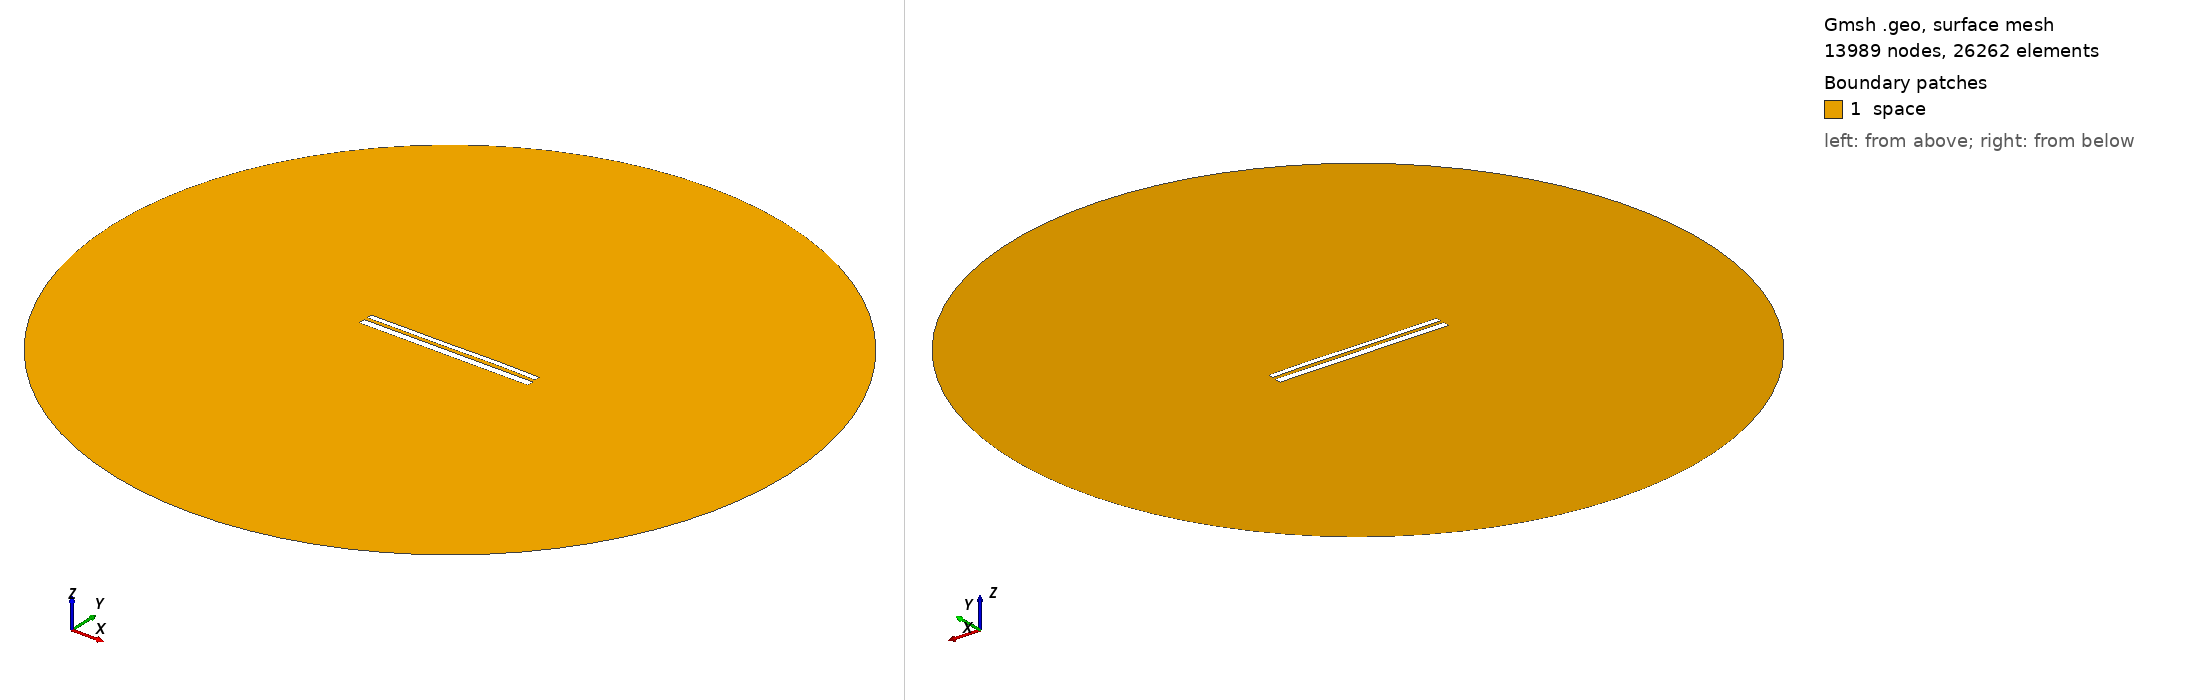

Gmsh geometry script, surface-meshed: 13989 nodes, 26262 surface elements. Boundary patches (legend numbers): 1 space. Left view from above one corner, right view from below the opposite corner. Legend entries are the model's physical surfaces. The drawing asked Gmsh for element sizes between 1% and 20% of the model's largest extent; the script's own settings can give other sizes.

=== 10584.geo (drawn) ===
//---------------------------------------
// Geometry kernel
//---------------------------------------

SetFactory("OpenCASCADE");



//---------------------------------------
// Parameters of the geometry
//---------------------------------------

// Overetch of the upper plate
overetch = 0.375;

// Distance between the plates
distance = 1.75;

// Discretization over the x axis (for the deformation)
nx = 50; 

// Length of the plate
L = 100 - overetch; 

// Number of modes
n = 4; 

// 1st mode coefficient
coeff(1) = 0.15;
beta(1) = 0.596864 * 3.1415926535 / L;

// 2nd mode coefficient
coeff(2) = 0.07499999999999998;
beta(2) = 1.49418 * 3.1415926535 / L;

// 3rd mode coefficient
coeff(3) = -0.075;
beta(3) = 2.50025 * 3.1415926535 / L;

// 4th mode coefficient
coeff(4) = 0.07499999999999998;
beta(4) = 3.49999 * 3.1415926535 / L;



//---------------------------------------
// Upper plate (deformed rectangle)
//---------------------------------------

// Coordiantes of the upper plate
xmin = -50;
xmax = 50 - overetch;

// Height of the upper plate
yheight = 4 - 2 * overetch;

// Indexes of the points
UpperID[] = {};
LowerID[] = {};
LeftID[] = {};
RightID[] = {};

// Point index
p = 1;

// Horizontal edges
For i In {1:nx}
    x = xmin + (i-1)*(xmax - xmin)/(nx-1);

    y_bottom = distance / 2 + overetch;
    For j In {1:n}
        C = (Cosh(beta(j)*L) + Cos(beta(j)*L)) / (Sinh(beta(j)*L) + Sin(beta(j)*L));
        y_bottom  = y_bottom + coeff(j) * (Cosh(beta(j)*(x+50)) - Cos(beta(j)*(x+50)) - C * (Sinh(beta(j)*(x+50)) - Sin(beta(j)*(x+50))));
    EndFor

    y_top = y_bottom + yheight;

    Point(p) = {x, y_top, 0, 1.0};
    UpperID[i] = p;
    p = p + 1;

    Point(p) = {x, y_bottom, 0, 1.0};
    LowerID[i] = p;
    p = p + 1;
EndFor

// Create point lists
UpperPts[] = {}; LowerPts[] = {};
For i In {1:nx}
  UpperPts[] += {UpperID[i]};
  LowerPts[] += {LowerID[i]};
EndFor

// Build splines
Spline(1) = {UpperPts[]};
Spline(2) = {LowerPts[]};
Line(3) = {LowerPts[nx-1], UpperPts[nx-1]};
Line(4) = {LowerPts[0], UpperPts[0]};

// Build the plane surface
Curve Loop(1) = {2, 3, -1, -4};
Plane Surface(1) = {1};



//---------------------------------------
// Lower plate (rectangle)
//---------------------------------------

// Vertices
Point(1001) = {-50, -1, 0, 1.0};
Point(1002) = { 50, -1, 0, 1.0};
Point(1003) = { 50,  -5, 0, 1.0};
Point(1004) = {-50,  -5, 0, 1.0};

// Edges
Line(5) = {1001, 1002};
Line(6) = {1002, 1003};
Line(7) = {1003, 1004};
Line(8) = {1004, 1001};

// Plane surface
Line Loop(2) = {5, 6, 7, 8};
Plane Surface(2) = {2}; 



//---------------------------------------
// Outer (fictious) boundary
//---------------------------------------

// Points
Point(1005) = {0, 0, 0};       // Center
Point(1006) = {200, 0, 0};     // Start point
Point(1007) = {0, 200, 0};     // 90 degrees
Point(1008) = {-200, 0, 0};    // 180 degrees
Point(1009) = {0, -200, 0};    // 270 degrees

// Circle arcs (each needs start, center, end)
Circle(9) = {1006, 1005, 1007};
Circle(10) = {1007, 1005, 1008};
Circle(11) = {1008, 1005, 1009};
Circle(12) = {1009, 1005, 1006};

// Plane surface for the entire domain
Curve Loop(3) = {9, 10, 11, 12};
Surface(3) = {3};

// Subtract the plates from the whole domain to obtain the actual domain where we want to solve the equations
BooleanDifference{ Surface{3}; Delete; }{ Surface{1}; Surface{2}; Delete; }




//---------------------------------------
// Transfinite Lines/Curves
//---------------------------------------

// Set the number of points on the boundaries
r = 7;

// Plates
Transfinite Curve {1, 2} = 50*r Using Progression 1;
Transfinite Curve {3, 4} = 2*r Using Progression 1;
Transfinite Line {5, 7} = 50*r Using Progression 1;
Transfinite Line {6, 8} = 2*r Using Progression 1;

// Outer boundary
Transfinite Line {9, 10, 11, 12} = 20 Using Progression 1;



//---------------------------------------
// Physical groups
//---------------------------------------                

// Physical curves (boundaries)
Physical Line("force_segment", 10) = {2};
Physical Line("upper_plate", 11) = {1, 3, 4};
Physical Line("lower_plate", 12) = {5, 6, 7, 8};
Physical Line("boundary", 20) = {9, 10, 11, 12};

// Physical Surfaces
Physical Surface("space", 30) = {3};



//---------------------------------------
// 6. Generate the Mesh
//---------------------------------------

// 2D mesh generation
Mesh 2;
